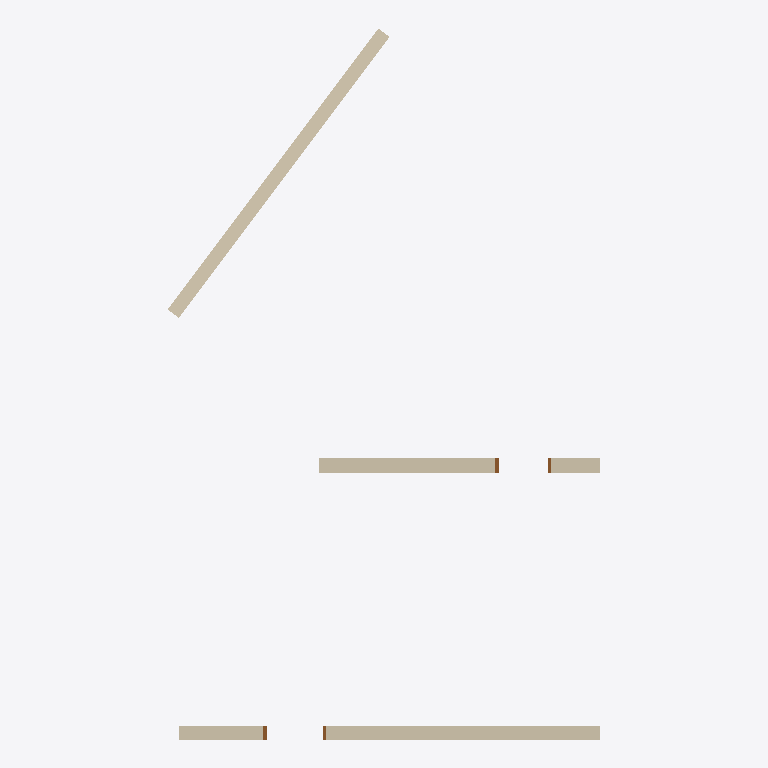
Plan cut of the same IFC building model at storey 'L00' (level 0.00 m, cut at 1.40 m), seen from above with north up, elements coloured by IFC class (only those large enough to see are counted): 3 walls (beige), 2 doors (brown). Cut surfaces are drawn darker.
Extent 6.2 m × 10.1 m × 5.9 m (x, y, z). Storeys (3): B01 at -3.00 m; L00 at 0.00 m; L01 at 3.00 m. Elements (6): 3 IfcDoor, 3 IfcWall.

HEADER;
FILE_DESCRIPTION(('3117 native IFC4 snapshot; straight uniform walls and generic hosted door frames','Source content revision: 12dde7f279623bbcda7a4057ac0ea040ca453205e8d131a1e718014892252281'),'2;1');
FILE_NAME('','2026-10-22T23:16:42',('3117 BIM'),(''),'IfcOpenShell 0.8.4','3117 BIM Studio 0.2.1','');
FILE_SCHEMA(('IFC4'));
ENDSEC;
DATA;
#1=IFCPROJECT('0OAWgJOs5CqwhF7r4z7nZ6',$,'3117 ปริมาณและ IFC',$,$,'QTY-003',$,(#10),#5);
#29=IFCSITE('0sa72bkkbUNAwW9WypnpLL',$,'3117 Site',$,$,#28,$,$,.ELEMENT.,$,$,$,$,$);
#35=IFCBUILDING('0pt76qaU9LExZ29RnUyu7P',$,'3117 ปริมาณและ IFC',$,$,#34,$,$,.ELEMENT.,$,$,$);
#57=IFCBUILDINGSTOREY('0SbG3F7_9Ax8JEhybMkwmS',$,'B01',$,$,#56,$,$,.ELEMENT.,-3.0);
#70=IFCBUILDINGSTOREY('3E_DVYG$r8kuohQk9jNSzb',$,'L00',$,$,#69,$,$,.ELEMENT.,0.0);
#83=IFCBUILDINGSTOREY('3hp1SAj5D9XxE2NTZ22gj5',$,'L01',$,$,#82,$,$,.ELEMENT.,3.0);
#153=IFCWALL('30bgbFAuz6Qxvra6qPaUB1',$,'W201',$,$,#152,#168,'c096a94f-2b8f-466b-be75-906d1991e2c1',.STANDARD.);
#109=IFCWALL('2g3aXt0SzCHh$jXC5JQxvE',$,'Diagonal basement',$,$,#108,#124,'aa0e4877-01cf-4c46-bfed-84c1536bbe4e',.STANDARD.);
#197=IFCWALL('3grSglgAbE_eSlhUum7f62',$,'Reversed wall',$,$,#196,#212,'ead5caaf-a8a9-4efa-872f-adee301e9182',.STANDARD.);
#362=IFCDOOR('0cI3u0b95CYgdWzNOzBsIn',$,'Reversed door',$,$,#361,#403,'26483e00-9491-4c8a-a9e0-f5763d2f64b1',2.1,0.8,.DOOR.,.NOTDEFINED.,$);
#454=IFCDOOR('1siESu1CjCB9ejyWA4w0nH',$,'ประตู D01',$,$,#453,#495,'76b0e738-04cb-4c2c-9a2d-f20284e80c51',2.1,0.9,.DOOR.,.NOTDEFINED.,$);
ENDSEC;
